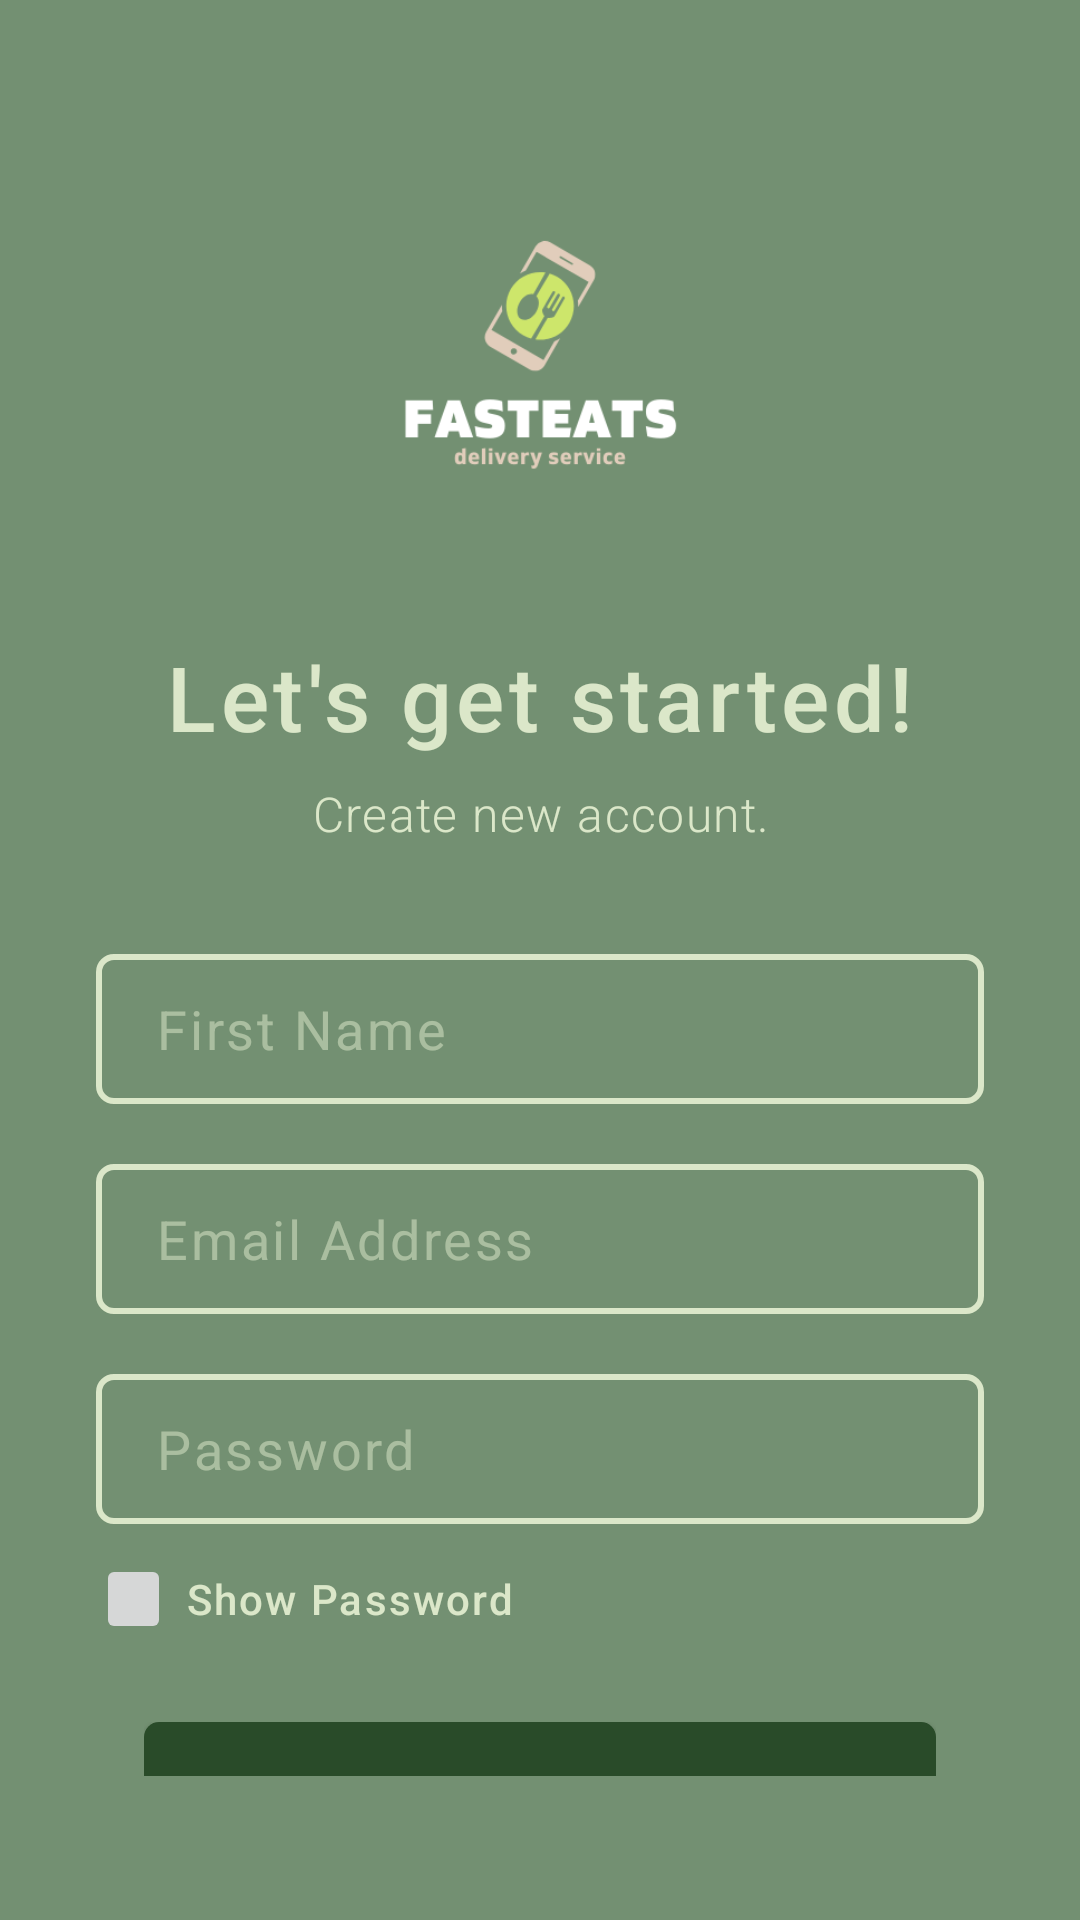

Here is an Android app screen rendered from its layout file. Give the layout XML and the strings, colors and styles it references.
<!-- AndroidManifest.xml: application theme Theme.FastEats -->
<!-- res/layout/activity_signup.xml -->
<?xml version="1.0" encoding="utf-8"?>
<androidx.constraintlayout.widget.ConstraintLayout xmlns:android="http://schemas.android.com/apk/res/android"
    xmlns:app="http://schemas.android.com/apk/res-auto"
    xmlns:tools="http://schemas.android.com/tools"
    android:layout_width="match_parent"
    android:layout_height="match_parent"
    android:background="#739072"
    tools:context=".Signup">

    <LinearLayout
        android:layout_width="match_parent"
        android:layout_height="match_parent"
        android:gravity="start"
        android:padding="16dp"
        android:orientation="vertical"
        app:layout_constraintBottom_toBottomOf="parent"
        app:layout_constraintTop_toTopOf="parent">

        <LinearLayout
            android:layout_width="match_parent"
            android:layout_height="wrap_content"
            android:gravity="center"
            android:padding="10dp"
            android:orientation="vertical"
            tools:ignore="UseCompoundDrawables,UselessParent">

            <ImageView
                android:layout_width="220dp"
                android:layout_height="186dp"
                android:src="@drawable/fasteats_no_bg"
                android:importantForAccessibility="no" />

            <TextView
                android:layout_width="match_parent"
                android:layout_height="wrap_content"
                android:text="@string/lets_get_started"
                android:textStyle="normal"
                android:textAlignment="center"
                android:fontFamily="sans-serif-medium"
                android:textSize="30sp"
                android:textColor="#DBE7C9"
                android:letterSpacing="0.05"/>

            <TextView
                android:layout_width="match_parent"
                android:layout_height="wrap_content"
                android:text="@string/create_account"
                android:textStyle="normal"
                android:textAlignment="center"
                android:fontFamily="sans-serif-light"
                android:textSize="16sp"
                android:textColor="#DBE7C9"
                android:layout_marginTop="8dp"
                android:letterSpacing="0.03"/>

        </LinearLayout>

        <LinearLayout
            android:layout_width="match_parent"
            android:layout_height="wrap_content"
            android:layout_marginTop="10dp"
            android:gravity="start"
            android:orientation="vertical"
            android:padding="16dp">

            <EditText
                android:layout_width="match_parent"
                android:layout_height="50dp"
                android:background="@drawable/input_field"
                android:hint="@string/name_hint"
                android:inputType="textPersonName"
                android:autofillHints="name"
                android:letterSpacing="0.05"
                android:padding="5dp"
                android:paddingStart="20dp"
                android:paddingEnd="10dp"
                android:textColorHint="#88DBE7C9" />

            <EditText
                android:layout_width="match_parent"
                android:layout_height="50dp"
                android:background="@drawable/input_field"
                android:hint="@string/email_address"
                android:inputType="textEmailAddress"
                android:letterSpacing="0.05"
                android:layout_marginTop="20dp"
                android:padding="5dp"
                android:paddingStart="20dp"
                android:paddingEnd="10dp"
                android:textColorHint="#88DBE7C9"
                android:autofillHints="email Address" />

            <EditText
                android:layout_width="match_parent"
                android:layout_height="50dp"
                android:layout_marginTop="20dp"
                android:background="@drawable/input_field"
                android:hint="@string/password_hint"
                android:inputType="textPassword"
                android:autofillHints="password"
                android:letterSpacing="0.05"
                android:padding="5dp"
                android:paddingStart="20dp"
                android:paddingEnd="10dp"
                android:textColorHint="#88DBE7C9" />

            <LinearLayout
                android:layout_width="match_parent"
                android:layout_height="wrap_content"
                android:layout_marginTop="10dp"
                android:gravity="center"
                android:orientation="horizontal">

                <ImageButton
                    android:layout_width="25dp"
                    android:layout_height="30dp"
                    android:importantForAccessibility="no"
                    android:soundEffectsEnabled="true" />

                <TextView
                    android:layout_width="match_parent"
                    android:layout_height="wrap_content"
                    android:layout_marginLeft="5dp"
                    android:fontFamily="sans-serif-medium"
                    android:letterSpacing="0.05"
                    android:text="@string/show_password"
                    android:textColor="#DBE7C9"
                    android:textSize="14sp"
                    android:textStyle="normal" />

            </LinearLayout>

            <LinearLayout
                android:layout_width="match_parent"
                android:layout_height="wrap_content"
                android:layout_marginTop="10dp"
                android:gravity="start"
                android:orientation="vertical"
                android:padding="16dp">

                <Button
                    android:layout_width="match_parent"
                    android:layout_height="50dp"
                    android:background="@drawable/primary_button"
                    android:fontFamily="sans-serif-medium"
                    android:letterSpacing="0.04"
                    android:padding="10dp"
                    android:text="@string/create_account_button"
                    android:textAlignment="center"
                    android:textColor="#DBE7C9"
                    android:textSize="18sp"
                    android:textStyle="normal" />

                <TextView
                    android:id="@+id/login_redirect"
                    android:layout_width="match_parent"
                    android:layout_height="wrap_content"
                    android:fontFamily="sans-serif-light"
                    android:letterSpacing="0.05"
                    android:textAlignment="center"
                    android:layout_marginTop="16dp"
                    android:text="@string/not_signed_up"
                    android:textColor="#DBE7C9"
                    android:textSize="16sp"
                    android:textStyle="normal" />

            </LinearLayout>

        </LinearLayout>

    </LinearLayout>

</androidx.constraintlayout.widget.ConstraintLayout>
<!-- resources referenced by this layout -->
<resources>
  <!-- drawable fasteats_no_bg: png bitmap (drawable, 15805 bytes) -->
  <!-- drawable input_field (drawable) -->
  <?xml version="1.0" encoding="utf-8"?>
  <selector xmlns:android="http://schemas.android.com/apk/res/android">
  <item>
      <shape android:shape="rectangle" >
          <corners android:radius="5dp"/>
          <stroke android:color="#DBE7C9" android:width="2dp"/>
  
      </shape>
  </item>
  </selector>
  <!-- drawable primary_button (drawable) -->
  <?xml version="1.0" encoding="utf-8"?>
  <selector xmlns:android="http://schemas.android.com/apk/res/android">
  <item>
      <shape android:shape="rectangle">
          <corners android:radius="5dp"/>
          <solid android:color="#294B29" />
      </shape>
  </item>
  </selector>
  <string name="create_account">Create new account.</string>
  <string name="create_account_button">Create account</string>
  <string name="email_address">Email Address</string>
  <string name="lets_get_started">Let\'s get started!</string>
  <string name="name_hint">First Name</string>
  <string name="not_signed_up">Not <b>signed up?</b></string>
  <string name="password_hint">Password</string>
  <string name="show_password">Show Password</string>
  <style name="Theme.FastEats" parent="Base.Theme.FastEats" />
  <style name="Base.Theme.FastEats" parent="Theme.AppCompat.Light.NoActionBar">
          
          
      </style>
</resources>
